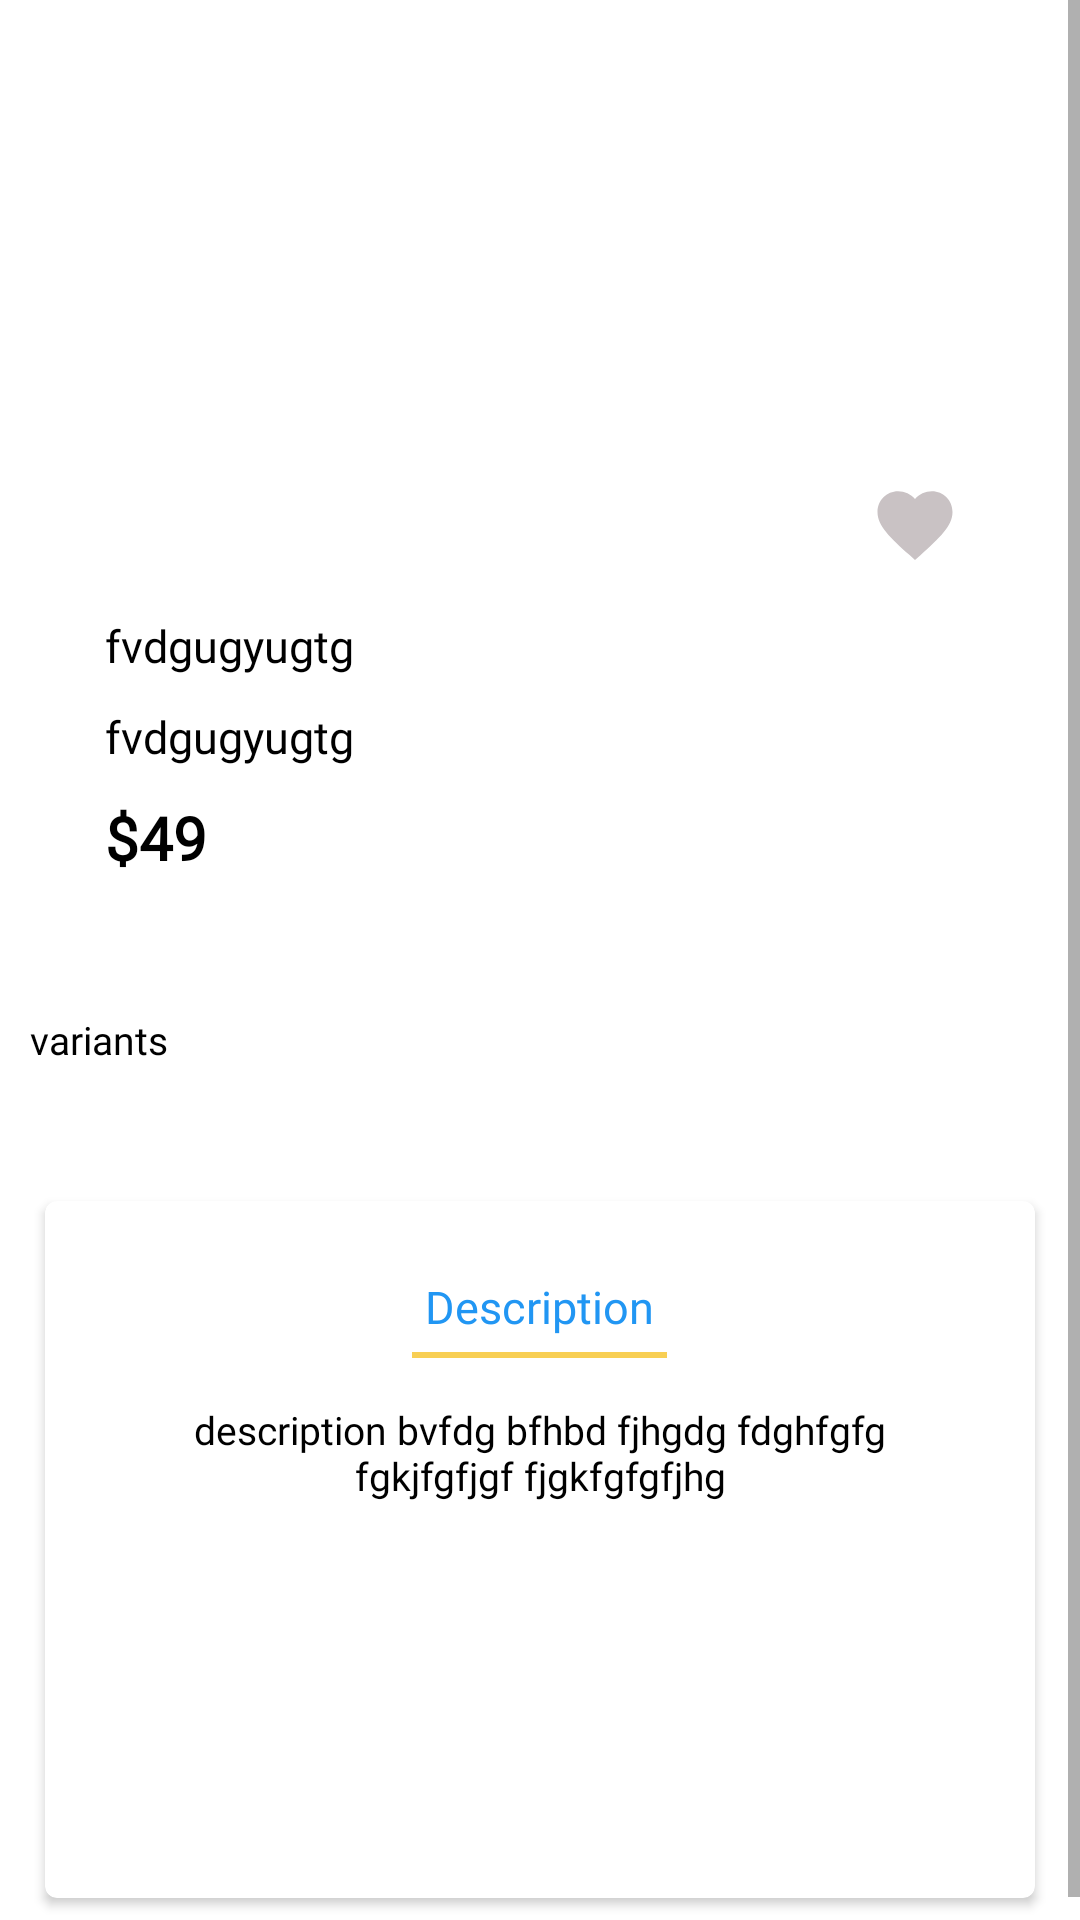

Produce the Android XML layout that renders to this screen, including the resource entries it uses.
<!-- AndroidManifest.xml: activity theme Theme.PowerActivity.NoActionBar -->
<!-- res/layout/fragment_item_detail.xml -->
<?xml version="1.0" encoding="utf-8"?>
<ScrollView xmlns:android="http://schemas.android.com/apk/res/android"
    xmlns:tools="http://schemas.android.com/tools"
    android:layout_width="match_parent"
    android:layout_height="match_parent"
    xmlns:app="http://schemas.android.com/apk/res-auto"
    android:orientation="vertical"
    tools:context=".fragments.ItemDetailFragment">
    <LinearLayout
        android:id="@+id/itemLayout"
        android:layout_width="match_parent"
        android:layout_height="match_parent"
        android:orientation="vertical">

        <androidx.cardview.widget.CardView
            android:layout_width="match_parent"
            android:layout_height="wrap_content"
            android:layout_margin="15dp"
            android:elevation="4dp"
            app:cardCornerRadius="4dp">

            <LinearLayout
                android:layout_width="match_parent"
                android:layout_height="wrap_content"
                android:orientation="vertical"
                android:padding="15dp">

                <ImageView
                    android:id="@+id/ivItemImage"
                    android:layout_width="120dp"
                    android:layout_height="120dp"
                    android:layout_gravity="center"
                    android:src="@drawable/ic_user" />

                <ImageView
                    android:id="@+id/ivFavourite"
                    android:layout_width="30dp"
                    android:layout_height="30dp"
                    android:layout_gravity="end"
                    android:layout_margin="10dp"
                    android:src="@drawable/ic_baseline_favorite_24" />

                <TextView
                    android:id="@+id/tvItemText"
                    android:layout_width="wrap_content"
                    android:layout_height="wrap_content"
                    android:fontFamily="@font/artifika"
                    android:gravity="center"
                    android:padding="5dp"
                    android:text="fvdgugyugtg"
                    android:textColor="@color/black"
                    android:textSize="15sp" />

                <TextView
                    android:id="@+id/tvItemBrand"
                    android:layout_width="wrap_content"
                    android:layout_height="wrap_content"
                    android:fontFamily="@font/artifika"
                    android:gravity="center"
                    android:padding="5dp"
                    android:text="fvdgugyugtg"
                    android:textColor="@color/black"
                    android:textSize="15sp" />

                <TextView
                    android:id="@+id/tvItemPrice"
                    android:layout_width="wrap_content"
                    android:layout_height="wrap_content"
                    android:fontFamily="@font/artifika"
                    android:gravity="center"
                    android:padding="5dp"
                    android:text="$49"
                    android:textColor="@color/black"
                    android:textSize="20sp"
                    android:textStyle="bold" />
            </LinearLayout>
            <LinearLayout
                android:layout_width="wrap_content"
                android:layout_height="wrap_content"
                android:orientation="horizontal">


            </LinearLayout>
        </androidx.cardview.widget.CardView>

        <LinearLayout
            android:id="@+id/variantsLayout"
            android:layout_width="match_parent"
            android:layout_height="wrap_content"
            android:orientation="vertical">

            <TextView
                android:id="@+id/tvVariants"
                android:layout_width="wrap_content"
                android:layout_height="wrap_content"
                android:layout_margin="10dp"
                android:fontFamily="@font/artifika"
                android:text="variants"
                android:textColor="@color/black"
                android:textSize="13sp" />

            <androidx.recyclerview.widget.RecyclerView
                android:id="@+id/rvMoreItems"
                android:layout_width="match_parent"
                android:layout_height="wrap_content"
                android:layout_margin="10dp" />

        </LinearLayout>

        <androidx.cardview.widget.CardView
            android:layout_width="match_parent"
            android:layout_height="wrap_content"
            android:layout_margin="15dp"
            android:elevation="4dp"
            app:cardCornerRadius="4dp">

            <LinearLayout
                android:layout_width="match_parent"
                android:layout_height="wrap_content"
                android:orientation="vertical"
                android:padding="20dp">

                <TextView
                    android:id="@+id/textDescription"
                    android:layout_width="wrap_content"
                    android:layout_height="wrap_content"
                    android:layout_gravity="center"
                    android:fontFamily="@font/artifika"
                    android:padding="5dp"
                    android:text="Description"
                    android:textColor="@color/blue"
                    android:textSize="15sp" />

                <View
                    android:layout_width="85dp"
                    android:layout_height="2dp"
                    android:layout_gravity="center"
                    android:background="@color/d_yellow" />

                <ScrollView
                    android:layout_width="match_parent"
                    android:layout_height="160dp"
                    android:orientation="vertical"
                    android:padding="10dp">

                    <TextView
                        android:id="@+id/tvItemDescription"
                        android:layout_width="wrap_content"
                        android:layout_height="wrap_content"
                        android:fontFamily="@font/artifika"
                        android:gravity="center"
                        android:padding="5dp"
                        android:text="@string/decription"
                        android:textColor="@color/black"
                        android:textSize="13sp" />

                </ScrollView>
                <androidx.recyclerview.widget.RecyclerView
                    android:id="@+id/rvupc"
                    android:layout_width="match_parent"
                    android:layout_height="wrap_content"/>
            </LinearLayout>
        </androidx.cardview.widget.CardView>



    </LinearLayout>


</ScrollView>
<!-- resources referenced by this layout -->
<resources>
  <color name="black">#000000</color>
  <color name="blue">#2196F3</color>
  <color name="d_yellow">#F8CF54</color>
  <!-- drawable ic_baseline_favorite_24 (drawable) -->
  <vector android:height="24dp" android:tint="#C9C2C4"
      android:viewportHeight="24" android:viewportWidth="24"
      android:width="24dp" xmlns:android="http://schemas.android.com/apk/res/android">
      <path android:fillColor="@android:color/white" android:pathData="M12,21.35l-1.45,-1.32C5.4,15.36 2,12.28 2,8.5 2,5.42 4.42,3 7.5,3c1.74,0 3.41,0.81 4.5,2.09C13.09,3.81 14.76,3 16.5,3 19.58,3 22,5.42 22,8.5c0,3.78 -3.4,6.86 -8.55,11.54L12,21.35z"/>
  </vector>
  <string name="decription">description bvfdg bfhbd fjhgdg fdghfgfg fgkjfgfjgf fjgkfgfgfjhg </string>
  <style name="Theme.PowerActivity.NoActionBar">
          <item name="windowActionBar">false</item>
          <item name="windowNoTitle">true</item>
      </style>
</resources>
